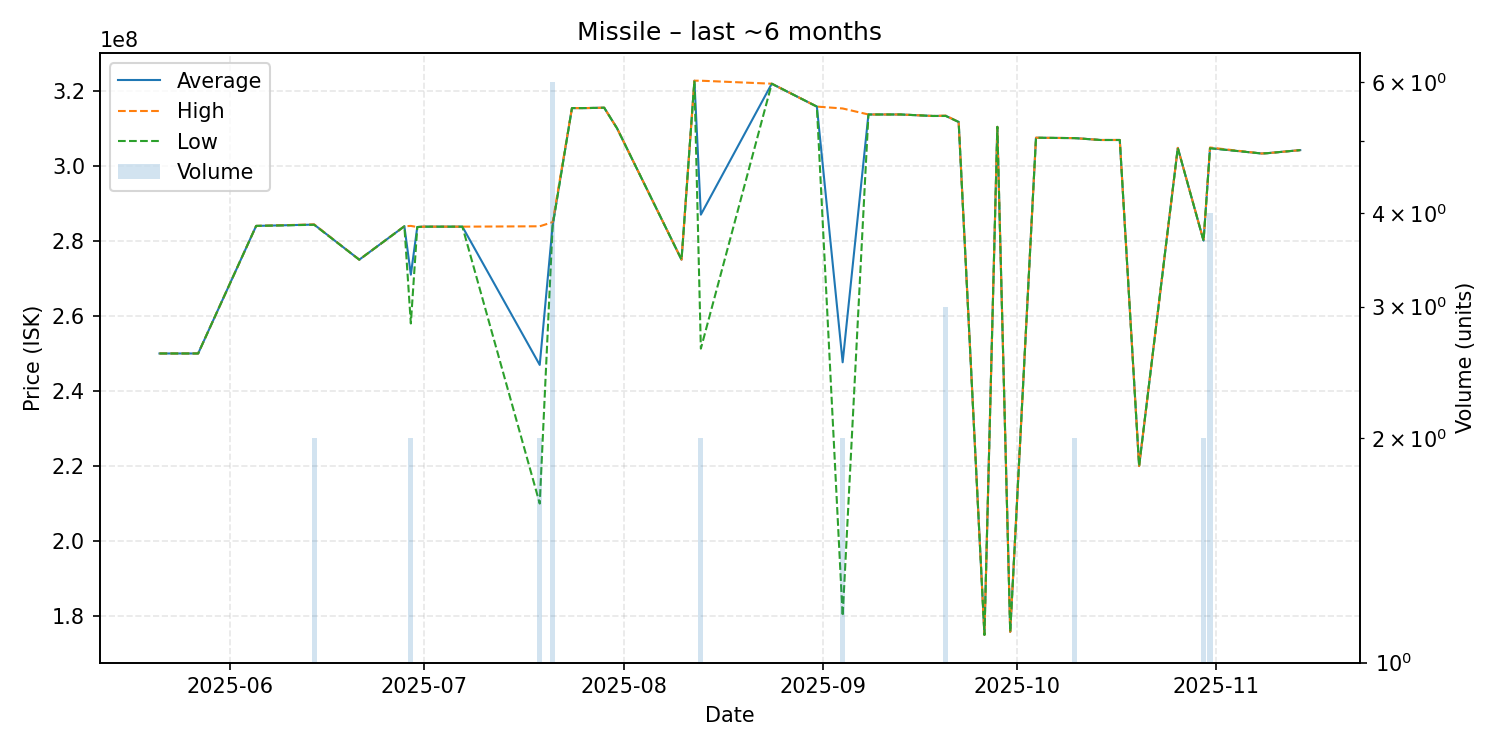

The file beside this chart, header and first rows:
date, average, highest, lowest, order_count, volume
2025-05-21, 250000000, 250000000, 250000000, 1, 1
2025-05-23, 250000000, 250000000, 250000000, 1, 1
2025-05-24, 250000000, 250000000, 250000000, 1, 1
2025-05-27, 250000000, 250000000, 250000000, 1, 1
2025-06-05, 284000000, 284000000, 284000000, 1, 1
2025-06-14, 284350000, 284400000, 284300000, 2, 2
2025-06-21, 275000000, 275000000, 275000000, 1, 1
2025-06-28, 283900000, 283900000, 283900000, 1, 1
2025-06-29, 271000000, 284000000, 258000000, 2, 2
2025-06-30, 283700000, 283700000, 283700000, 1, 1
2025-07-01, 283800000, 283800000, 283800000, 1, 1
2025-07-07, 283800000, 283800000, 283800000, 1, 1
2025-07-19, 246950000, 283900000, 210000000, 2, 2
2025-07-21, 284150000, 285000000, 284000000, 3, 6
2025-07-24, 315400000, 315400000, 315400000, 1, 1
2025-07-26, 315400000, 315400000, 315400000, 1, 1
2025-07-29, 315500000, 315500000, 315500000, 1, 1
2025-07-31, 310000000, 310000000, 310000000, 1, 1
2025-08-10, 275000000, 275000000, 275000000, 1, 1
2025-08-12, 322700000, 322700000, 322700000, 1, 1
2025-08-13, 287000000, 322700000, 251300000, 2, 2
2025-08-24, 321900000, 321900000, 321900000, 1, 1
2025-08-31, 315800000, 315800000, 315800000, 1, 1
2025-09-04, 247650000, 315300000, 180000000, 2, 2
2025-09-08, 313700000, 313700000, 313700000, 1, 1
2025-09-13, 313700000, 313700000, 313700000, 1, 1
2025-09-18, 313300000, 313300000, 313300000, 1, 1
2025-09-20, 313333333, 313400000, 313300000, 3, 3
2025-09-22, 311700000, 311700000, 311700000, 1, 1
2025-09-26, 175000000, 175000000, 175000000, 1, 1
2025-09-28, 310400000, 310400000, 310400000, 1, 1
2025-09-30, 175800000, 175800000, 175800000, 1, 1
2025-10-04, 307500000, 307500000, 307500000, 1, 1
2025-10-10, 307400000, 307400000, 307400000, 2, 2
2025-10-14, 306900000, 306900000, 306900000, 1, 1
2025-10-17, 306900000, 306900000, 306900000, 1, 1
2025-10-20, 220000000, 220000000, 220000000, 1, 1
2025-10-26, 304800000, 304800000, 304800000, 1, 1
2025-10-30, 280050000, 280100000, 280000000, 2, 2
2025-10-31, 304725000, 304900000, 304700000, 3, 4
2025-11-08, 303300000, 303300000, 303300000, 1, 1
2025-11-09, 303400000, 303400000, 303400000, 1, 1
2025-11-14, 304200000, 304200000, 304200000, 1, 1
